Labelled photos from "split", an image-classification folder in abi131205/EYE_SCLERA_DETECTION. The possible labels are: jaundice, normal.

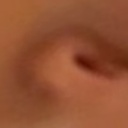
Label: normal

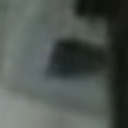
Label: normal

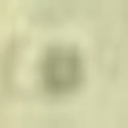
Label: normal

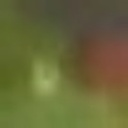
Label: jaundice

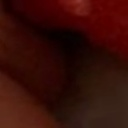
Label: normal

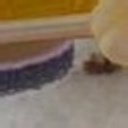
Label: jaundice
